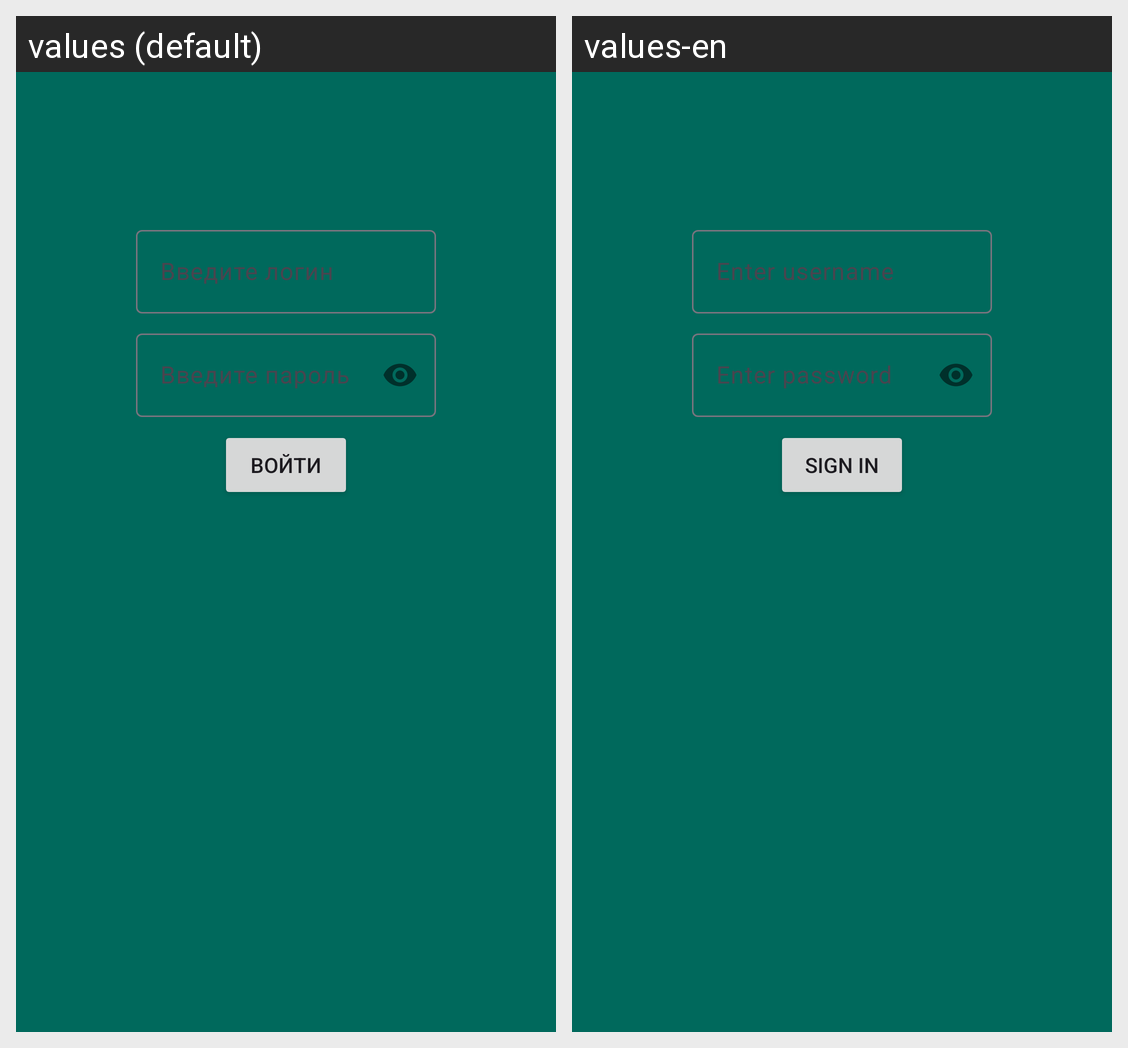

For this localized Android screen grid, give each drawn string resource with its value in every locale shown.
Android screen res/layout/fragment_sign_in.xml rendered under 2 locales, left to right: values (default), values-en. Device: Nexus 5 (rendered at 1080×1920; each locale shown at half size, 540×960, under a caption strip naming it); theme Theme.EStore.
Strings drawn on this screen, with the default value and each locale's value (text and hints the layout hard-codes, and strings that could not be matched under every locale, appear in the picture but are not listed):

enter_username
  values: Введите логин
  values-en: Enter username

enter_password
  values: Введите пароль
  values-en: Enter password

sign_in
  values: Войти
  values-en: Sign In
